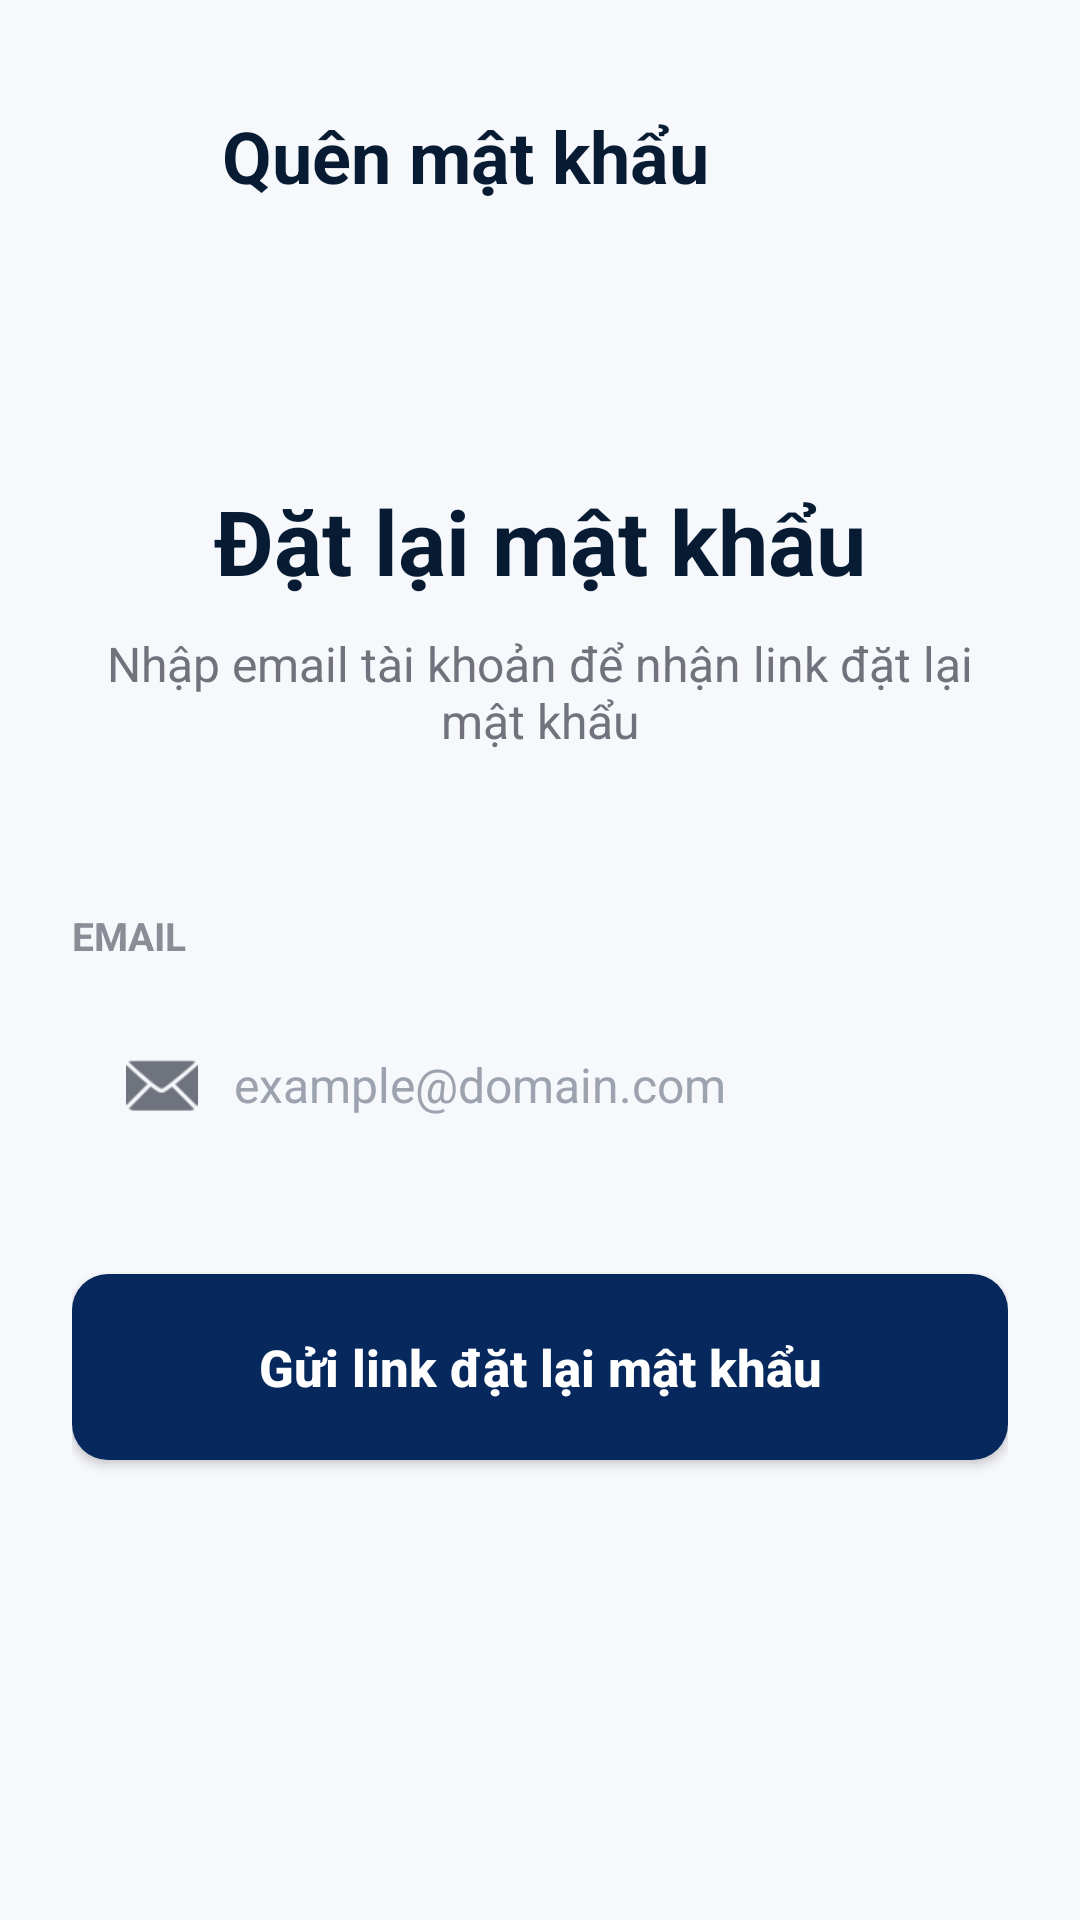

Android layout source for this screen:
<!-- AndroidManifest.xml: application theme Theme.WriteAIandroid -->
<!-- res/layout/activity_forgot_password.xml -->
<?xml version="1.0" encoding="utf-8"?>
<ScrollView xmlns:android="http://schemas.android.com/apk/res/android"
    android:layout_width="match_parent"
    android:layout_height="match_parent"
    android:background="#F7F8FC"
    android:fillViewport="true">

    <LinearLayout
        android:layout_width="match_parent"
        android:layout_height="wrap_content"
        android:orientation="vertical"
        android:paddingStart="24dp"
        android:paddingTop="24dp"
        android:paddingEnd="24dp"
        android:paddingBottom="32dp">

        
        <LinearLayout
            android:layout_width="match_parent"
            android:layout_height="56dp"
            android:gravity="center_vertical"
            android:orientation="horizontal">

            <ImageView
                android:id="@+id/btnBack"
                android:layout_width="42dp"
                android:layout_height="42dp"
                android:contentDescription="Back"
                android:padding="8dp"
                android:src="@drawable/ic_back" />

            <TextView
                android:layout_width="0dp"
                android:layout_height="48dp"
                android:layout_marginStart="8dp"
                android:layout_weight="1"
                android:gravity="center_vertical"
                android:text="Quên mật khẩu"
                android:textColor="#071B33"
                android:textSize="24sp"
                android:textStyle="bold" />
        </LinearLayout>

        <TextView
            android:layout_width="match_parent"
            android:layout_height="wrap_content"
            android:layout_marginTop="80dp"
            android:gravity="center"
            android:text="Đặt lại mật khẩu"
            android:textColor="#071B33"
            android:textSize="30sp"
            android:textStyle="bold" />

        <TextView
            android:layout_width="match_parent"
            android:layout_height="wrap_content"
            android:layout_marginTop="10dp"
            android:gravity="center"
            android:text="Nhập email tài khoản để nhận link đặt lại mật khẩu"
            android:textColor="#72727D"
            android:textSize="16sp" />

        <TextView
            android:layout_width="match_parent"
            android:layout_height="wrap_content"
            android:layout_marginTop="52dp"
            android:text="EMAIL"
            android:textColor="#8A8D96"
            android:textSize="13sp"
            android:textStyle="bold" />

        <LinearLayout
            android:layout_width="match_parent"
            android:layout_height="58dp"
            android:layout_marginTop="12dp"
            android:background="@drawable/bg_input"
            android:gravity="center_vertical"
            android:orientation="horizontal"
            android:paddingStart="18dp"
            android:paddingEnd="18dp">

            <ImageView
                android:layout_width="24dp"
                android:layout_height="24dp"
                android:contentDescription="Email icon"
                android:src="@android:drawable/ic_dialog_email"
                android:tint="#6F737D" />

            <EditText
                android:id="@+id/etEmail"
                android:layout_width="0dp"
                android:layout_height="match_parent"
                android:layout_marginStart="12dp"
                android:layout_weight="1"
                android:background="@android:color/transparent"
                android:hint="example@domain.com"
                android:inputType="textEmailAddress"
                android:padding="0dp"
                android:textColor="#1F2937"
                android:textColorHint="#9CA3AF"
                android:textSize="16sp" />
        </LinearLayout>

        <Button
            android:id="@+id/btnSendReset"
            android:layout_width="match_parent"
            android:layout_height="62dp"
            android:layout_marginTop="34dp"
            android:background="@drawable/bg_button_primary"
            android:text="Gửi link đặt lại mật khẩu"
            android:textAllCaps="false"
            android:textColor="@android:color/white"
            android:textSize="17sp"
            android:textStyle="bold" />

    </LinearLayout>
</ScrollView>
<!-- resources referenced by this layout -->
<resources>
  <!-- drawable bg_button_primary (drawable) -->
  <?xml version="1.0" encoding="utf-8"?>
  <shape xmlns:android="http://schemas.android.com/apk/res/android">
      <solid android:color="#06285D" />
      <corners android:radius="12dp" />
  </shape>
  <style name="Theme.WriteAIandroid" parent="Base.Theme.WriteAIandroid" />
  <style name="Base.Theme.WriteAIandroid" parent="Theme.Material3.DayNight.NoActionBar">
          
          
      </style>
</resources>
